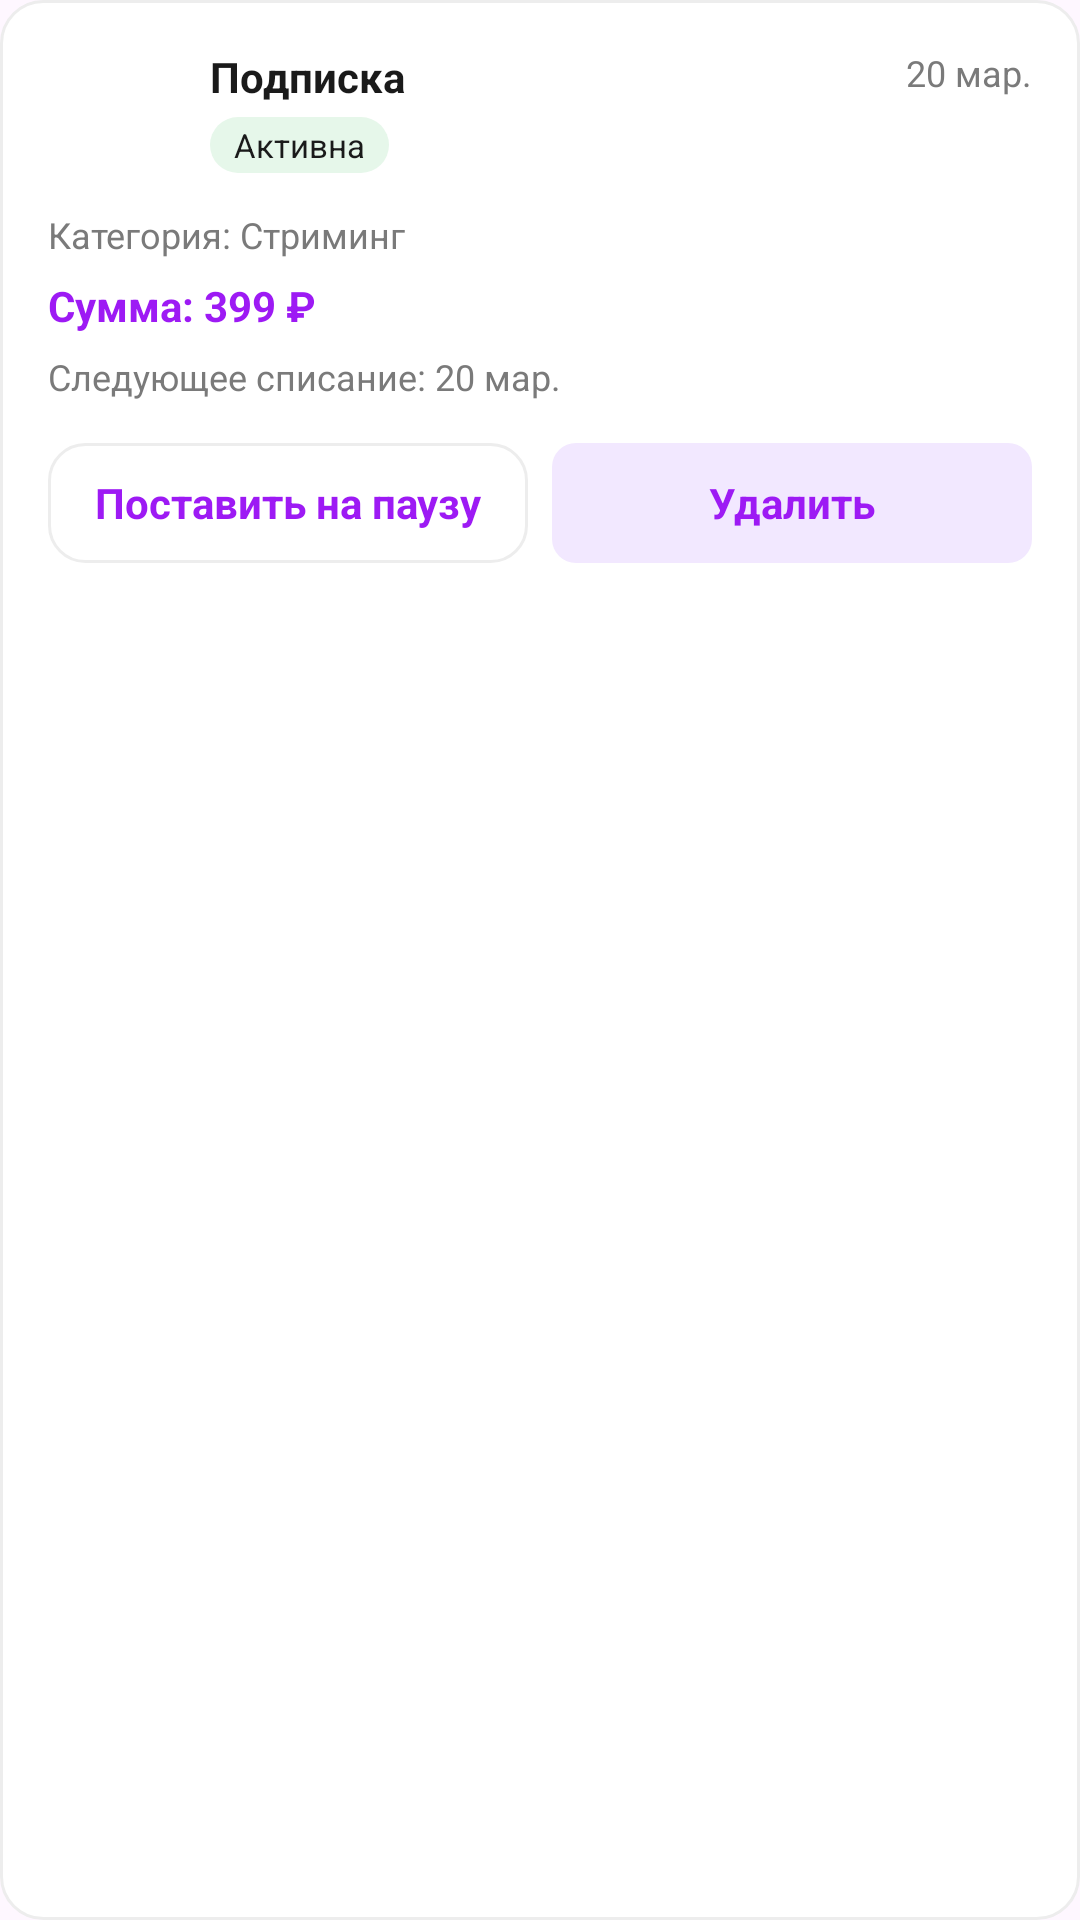

Android layout source for this screen:
<!-- AndroidManifest.xml: application theme Theme.CtrlS -->
<!-- res/layout/dialog_subscription_actions.xml -->
<?xml version="1.0" encoding="utf-8"?>
<LinearLayout xmlns:android="http://schemas.android.com/apk/res/android"
    android:id="@+id/dialog_sub_root"
    android:layout_width="match_parent"
    android:layout_height="wrap_content"
    android:background="@drawable/bg_card_white"
    android:orientation="vertical"
    android:padding="16dp">

    <LinearLayout
        android:layout_width="match_parent"
        android:layout_height="wrap_content"
        android:orientation="horizontal">

        <FrameLayout
            android:layout_width="44dp"
            android:layout_height="44dp"
            android:background="@drawable/bg_icon_black">

            <TextView
                android:id="@+id/dialog_sub_icon"
                android:layout_width="wrap_content"
                android:layout_height="wrap_content"
                android:layout_gravity="center"
                android:text="?"
                android:textColor="@android:color/white"
                android:textStyle="bold" />
        </FrameLayout>

        <LinearLayout
            android:layout_width="0dp"
            android:layout_height="wrap_content"
            android:layout_marginStart="10dp"
            android:layout_weight="1"
            android:orientation="vertical">

            <TextView
                android:id="@+id/dialog_sub_name"
                android:layout_width="wrap_content"
                android:layout_height="wrap_content"
                android:text="Подписка"
                android:textStyle="bold"
                android:textColor="@color/text_primary" />

            <TextView
                android:id="@+id/dialog_sub_status"
                android:layout_width="wrap_content"
                android:layout_height="wrap_content"
                android:layout_marginTop="4dp"
                android:background="@drawable/bg_status_active"
                android:paddingStart="8dp"
                android:paddingEnd="8dp"
                android:paddingTop="2dp"
                android:paddingBottom="2dp"
                android:text="Активна"
                android:textSize="11sp"
                android:textColor="@color/text_primary" />
        </LinearLayout>

        <TextView
            android:id="@+id/dialog_sub_date"
            android:layout_width="wrap_content"
            android:layout_height="wrap_content"
            android:text="20 мар."
            android:textSize="12sp"
            android:textColor="@color/text_secondary" />
    </LinearLayout>

    <TextView
        android:id="@+id/dialog_sub_category"
        android:layout_width="wrap_content"
        android:layout_height="wrap_content"
        android:layout_marginTop="10dp"
        android:text="Категория: Стриминг"
        android:textSize="12sp"
        android:textColor="@color/text_secondary" />

    <TextView
        android:id="@+id/dialog_sub_amount"
        android:layout_width="wrap_content"
        android:layout_height="wrap_content"
        android:layout_marginTop="6dp"
        android:text="Сумма: 399 ₽"
        android:textStyle="bold"
        android:textColor="@color/primary_purple" />

    <TextView
        android:id="@+id/dialog_sub_next_date"
        android:layout_width="wrap_content"
        android:layout_height="wrap_content"
        android:layout_marginTop="6dp"
        android:text="Следующее списание: 20 мар."
        android:textSize="12sp"
        android:textColor="@color/text_secondary" />

    <LinearLayout
        android:layout_width="match_parent"
        android:layout_height="wrap_content"
        android:layout_marginTop="14dp"
        android:orientation="horizontal">

        <TextView
            android:id="@+id/action_pause"
            android:layout_width="0dp"
            android:layout_height="40dp"
            android:layout_weight="1"
            android:background="@drawable/bg_category"
            android:gravity="center"
            android:text="Поставить на паузу"
            android:textColor="@color/primary_purple"
            android:textStyle="bold" />

        <TextView
            android:id="@+id/action_delete"
            android:layout_width="0dp"
            android:layout_height="40dp"
            android:layout_marginStart="8dp"
            android:layout_weight="1"
            android:background="@drawable/bg_category_badge"
            android:gravity="center"
            android:text="Удалить"
            android:textColor="@color/primary_purple"
            android:textStyle="bold" />
    </LinearLayout>
</LinearLayout>
<!-- resources referenced by this layout -->
<resources>
  <color name="primary_purple">#9D1AF4</color>
  <color name="text_primary">#1A1A1A</color>
  <color name="text_secondary">#7A7A7A</color>
  <!-- drawable bg_card_white (drawable) -->
  <?xml version="1.0" encoding="utf-8"?>
  <shape xmlns:android="http://schemas.android.com/apk/res/android">
      <corners android:radius="14dp" />
      <solid android:color="@android:color/white" />
      <stroke android:width="1dp" android:color="@color/surface_border" />
  </shape>
  <!-- drawable bg_category (drawable) -->
  <?xml version="1.0" encoding="utf-8"?>
  <shape xmlns:android="http://schemas.android.com/apk/res/android">
      <corners android:radius="12dp" />
      <solid android:color="@android:color/white" />
      <stroke android:width="1dp" android:color="@color/surface_border" />
  </shape>
  <!-- drawable bg_category_badge (drawable) -->
  <?xml version="1.0" encoding="utf-8"?>
  <shape xmlns:android="http://schemas.android.com/apk/res/android">
      <corners android:radius="8dp" />
      <solid android:color="#F2E8FF" />
  </shape>
  <!-- drawable bg_status_active (drawable) -->
  <?xml version="1.0" encoding="utf-8"?>
  <shape xmlns:android="http://schemas.android.com/apk/res/android">
      <corners android:radius="10dp" />
      <solid android:color="#E6F7EA" />
  </shape>
  <style name="Theme.CtrlS" parent="Base.Theme.CtrlS" />
  <color name="surface_border">#EDEDED</color>
  <style name="Base.Theme.CtrlS" parent="Theme.Material3.DayNight.NoActionBar">
          
          
      </style>
</resources>
